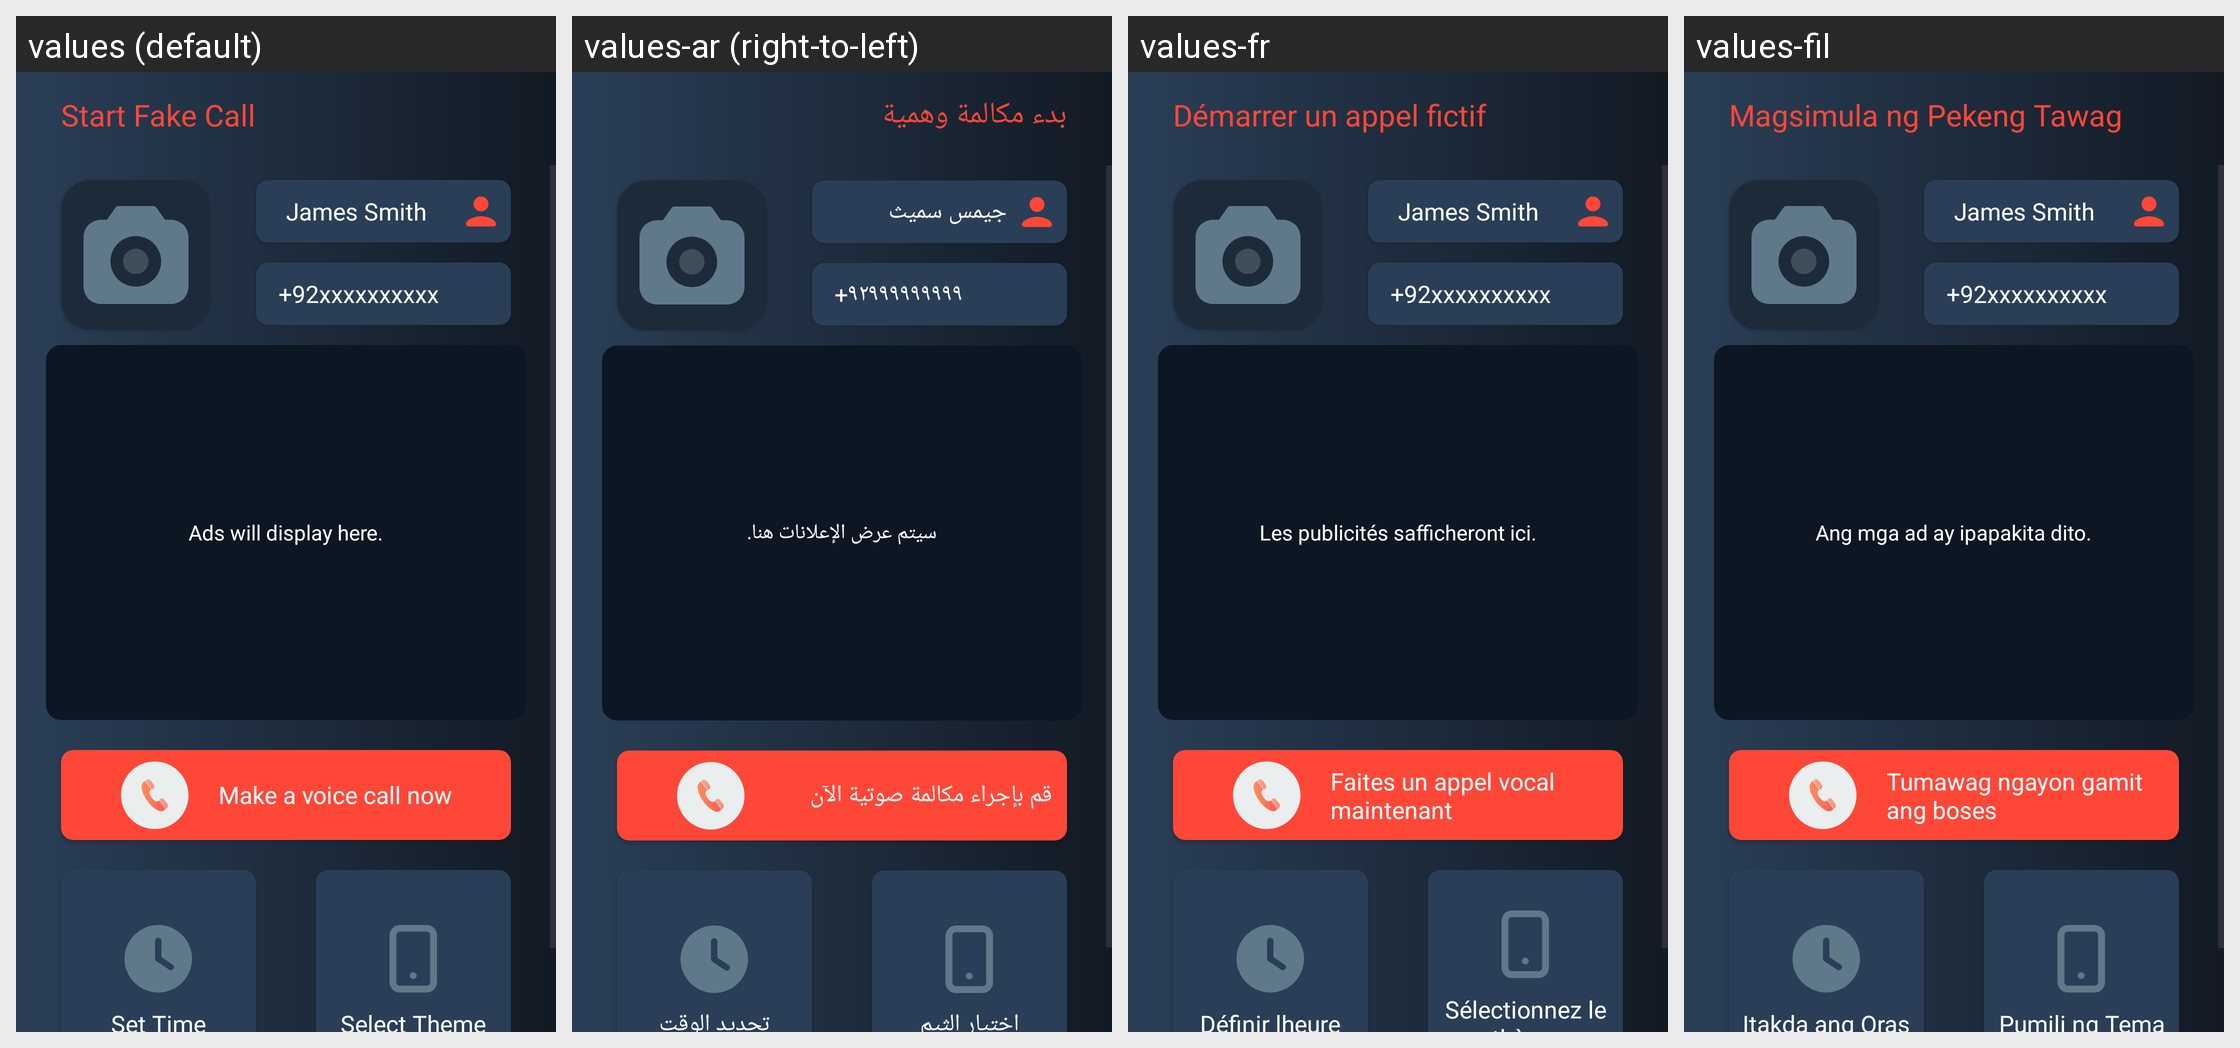

For this localized Android screen grid, give each drawn string resource with its value in every locale shown.
Android screen res/layout/fragment_home.xml rendered under 4 locales, left to right: values (default), values-ar (right-to-left), values-fr, values-fil. Device: Nexus 5 (rendered at 1080×1920; each locale shown at half size, 540×960, under a caption strip naming it); theme Theme.FakeCalling.
Other locales in the repository, not shown: values-hi, values-pt, values-ru, values-tr, values-ur, values-zh-rTW.
Strings drawn on this screen, with the default value and each locale's value (text and hints the layout hard-codes, and strings that could not be matched under every locale, appear in the picture but are not listed):

start_fake_call
  values: Start Fake Call
  values-ar: بدء مكالمة وهمية
  values-fr: Démarrer un appel fictif
  values-fil: Magsimula ng Pekeng Tawag

james_smith
  values: James Smith
  values-ar: جيمس سميث
  values-fr: James Smith
  values-fil: James Smith

_92xxxxxxxxxx
  values: +92xxxxxxxxxx
  values-ar: +٩٢٩٩٩٩٩٩٩٩٩
  values-fr: +92xxxxxxxxxx
  values-fil: +92xxxxxxxxxx

ads_will_display_here
  values: Ads will display here.
  values-ar: سيتم عرض الإعلانات هنا.
  values-fr: Les publicités safficheront ici.
  values-fil: Ang mga ad ay ipapakita dito.

make_a_voice_call_now
  values: Make a voice call now
  values-ar: قم بإجراء مكالمة صوتية الآن
  values-fr: Faites un appel vocal maintenant
  values-fil: Tumawag ngayon gamit ang boses

set_time
  values: Set Time
  values-ar: تحديد الوقت
  values-fr: Définir lheure
  values-fil: Itakda ang Oras

select_theme
  values: Select Theme
  values-ar: اختيار الثيم
  values-fr: Sélectionnez le thème
  values-fil: Pumili ng Tema
